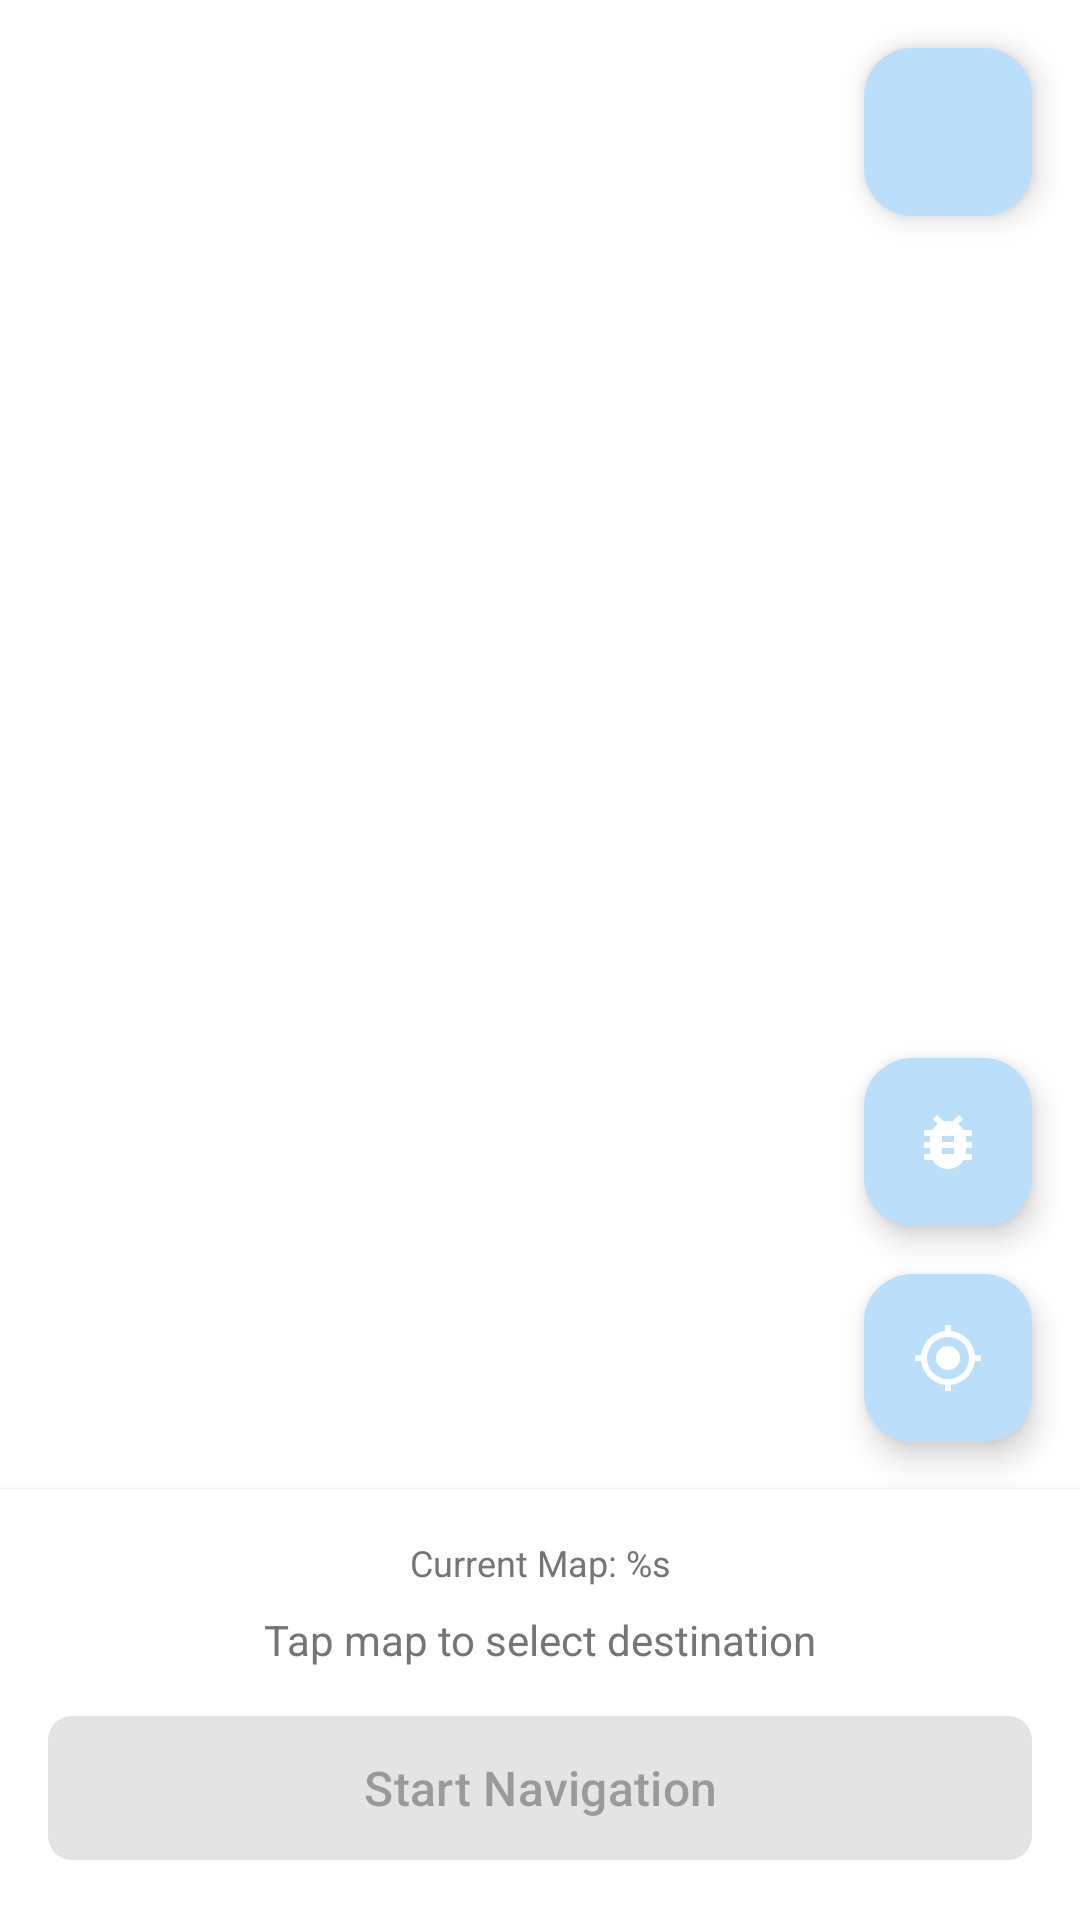

Layout XML and referenced resources for this Android screen:
<!-- AndroidManifest.xml: application theme Theme.NavigationApp -->
<!-- res/layout/activity_main_new.xml -->
<?xml version="1.0" encoding="utf-8"?>
<androidx.constraintlayout.widget.ConstraintLayout xmlns:android="http://schemas.android.com/apk/res/android"
    xmlns:app="http://schemas.android.com/apk/res-auto"
    xmlns:tools="http://schemas.android.com/tools"
    android:layout_width="match_parent"
    android:layout_height="match_parent"
    tools:context=".MainActivity">

    
    <FrameLayout
        android:id="@+id/map_container"
        android:layout_width="0dp"
        android:layout_height="0dp"
        app:layout_constraintBottom_toTopOf="@+id/bottom_panel"
        app:layout_constraintEnd_toEndOf="parent"
        app:layout_constraintStart_toStartOf="parent"
        app:layout_constraintTop_toTopOf="parent" />

    
    <com.google.android.material.floatingactionbutton.FloatingActionButton
        android:id="@+id/btn_switch_map"
        android:layout_width="wrap_content"
        android:layout_height="wrap_content"
        android:layout_margin="16dp"
        android:src="@drawable/ic_map"
        android:contentDescription="@string/switch_map_provider"
        app:layout_constraintEnd_toEndOf="parent"
        app:layout_constraintTop_toTopOf="parent"
        app:tint="@color/white"
        app:fabSize="mini" />

    
    <com.google.android.material.floatingactionbutton.FloatingActionButton
        android:id="@+id/btn_current_location"
        android:layout_width="wrap_content"
        android:layout_height="wrap_content"
        android:layout_margin="16dp"
        android:src="@drawable/ic_my_location"
        android:contentDescription="@string/current_location"
        app:layout_constraintBottom_toTopOf="@+id/log_panel"
        app:layout_constraintEnd_toEndOf="parent"
        app:tint="@color/white" />

    
    <com.google.android.material.floatingactionbutton.FloatingActionButton
        android:id="@+id/btn_toggle_log"
        android:layout_width="wrap_content"
        android:layout_height="wrap_content"
        android:layout_margin="16dp"
        android:src="@drawable/ic_bug_report"
        android:contentDescription="显示/隐藏日志"
        app:layout_constraintBottom_toTopOf="@+id/btn_current_location"
        app:layout_constraintEnd_toEndOf="parent"
        app:tint="@color/white"
        app:fabSize="mini" />

    
    <LinearLayout
        android:id="@+id/log_panel"
        android:layout_width="0dp"
        android:layout_height="200dp"
        android:background="@color/black"
        android:orientation="vertical"
        android:padding="8dp"
        android:visibility="gone"
        app:layout_constraintBottom_toTopOf="@+id/bottom_panel"
        app:layout_constraintEnd_toEndOf="parent"
        app:layout_constraintStart_toStartOf="parent">

        <TextView
            android:layout_width="match_parent"
            android:layout_height="wrap_content"
            android:text="运行日志"
            android:textColor="@color/white"
            android:textSize="14sp"
            android:textStyle="bold"
            android:padding="4dp" />

        <ScrollView
            android:layout_width="match_parent"
            android:layout_height="0dp"
            android:layout_weight="1">

            <TextView
                android:id="@+id/tv_log_content"
                android:layout_width="match_parent"
                android:layout_height="wrap_content"
                android:fontFamily="monospace"
                android:text="应用启动中...\n"
                android:textColor="@color/white"
                android:textSize="10sp"
                android:padding="4dp" />

        </ScrollView>

        <LinearLayout
            android:layout_width="match_parent"
            android:layout_height="wrap_content"
            android:orientation="horizontal">

            <Button
                android:id="@+id/btn_clear_log"
                android:layout_width="0dp"
                android:layout_height="32dp"
                android:layout_weight="1"
                android:layout_marginEnd="4dp"
                android:text="清除"
                android:textSize="10sp"
                style="@style/Widget.Material3.Button.OutlinedButton" />

            <Button
                android:id="@+id/btn_copy_log"
                android:layout_width="0dp"
                android:layout_height="32dp"
                android:layout_weight="1"
                android:layout_marginStart="4dp"
                android:text="复制"
                android:textSize="10sp"
                style="@style/Widget.Material3.Button.OutlinedButton" />

        </LinearLayout>

    </LinearLayout>

    
    <LinearLayout
        android:id="@+id/bottom_panel"
        android:layout_width="0dp"
        android:layout_height="wrap_content"
        android:background="@color/white"
        android:elevation="8dp"
        android:orientation="vertical"
        android:padding="16dp"
        app:layout_constraintBottom_toBottomOf="parent"
        app:layout_constraintEnd_toEndOf="parent"
        app:layout_constraintStart_toStartOf="parent">

        
        <TextView
            android:id="@+id/tv_map_provider"
            android:layout_width="match_parent"
            android:layout_height="wrap_content"
            android:layout_marginBottom="8dp"
            android:text="@string/current_map_provider"
            android:textAlignment="center"
            android:textColor="@color/text_secondary"
            android:textSize="12sp" />

        
        <TextView
            android:id="@+id/tv_instruction"
            android:layout_width="match_parent"
            android:layout_height="wrap_content"
            android:layout_marginBottom="12dp"
            android:text="@string/tap_map_to_select_destination"
            android:textAlignment="center"
            android:textColor="@color/text_secondary"
            android:textSize="14sp" />

        
        <com.google.android.material.button.MaterialButton
            android:id="@+id/btn_start_navigation"
            android:layout_width="match_parent"
            android:layout_height="56dp"
            android:enabled="false"
            android:text="@string/start_navigation"
            android:textSize="16sp"
            app:cornerRadius="8dp" />

    </LinearLayout>

</androidx.constraintlayout.widget.ConstraintLayout>
<!-- resources referenced by this layout -->
<resources>
  <color name="black">#000000</color>
  <color name="text_secondary">#757575</color>
  <color name="white">#FFFFFF</color>
  <!-- drawable ic_bug_report (drawable) -->
  <vector xmlns:android="http://schemas.android.com/apk/res/android"
      android:width="24dp"
      android:height="24dp"
      android:viewportWidth="24"
      android:viewportHeight="24"
      android:tint="?attr/colorOnSurface">
    <path
        android:fillColor="@android:color/white"
        android:pathData="M20,8h-2.81c-0.45,-0.78 -1.07,-1.45 -1.82,-1.96L17,4.41 15.59,3l-2.17,2.17C12.96,5.06 12.49,5 12,5c-0.49,0 -0.96,0.06 -1.41,0.17L8.41,3 7,4.41l1.62,1.63C7.88,6.55 7.26,7.22 6.81,8L4,8v2h2.09c-0.05,0.33 -0.09,0.66 -0.09,1v1L4,12v2h2v1c0,0.34 0.04,0.67 0.09,1L4,16v2h2.81c1.04,1.79 2.97,3 5.19,3s4.15,-1.21 5.19,-3L20,18v-2h-2.09c0.05,-0.33 0.09,-0.66 0.09,-1v-1h2v-2h-2v-1c0,-0.34 -0.04,-0.67 -0.09,-1L20,10L20,8zM14,16h-4v-2h4v2zM14,12h-4v-2h4v2z"/>
  </vector>
  <!-- drawable ic_my_location (drawable) -->
  <vector xmlns:android="http://schemas.android.com/apk/res/android"
      android:width="24dp"
      android:height="24dp"
      android:viewportWidth="24"
      android:viewportHeight="24"
      android:tint="?attr/colorOnPrimary">
    <path
        android:fillColor="@android:color/white"
        android:pathData="M12,8c-2.21,0 -4,1.79 -4,4s1.79,4 4,4 4,-1.79 4,-4 -1.79,-4 -4,-4zM20.94,11c-0.46,-4.17 -3.77,-7.48 -7.94,-7.94L13,1h-2v2.06C6.83,3.52 3.52,6.83 3.06,11L1,11v2h2.06c0.46,4.17 3.77,7.48 7.94,7.94L11,23h2v-2.06c4.17,-0.46 7.48,-3.77 7.94,-7.94L23,13v-2h-2.06zM12,19c-3.87,0 -7,-3.13 -7,-7s3.13,-7 7,-7 7,3.13 7,7 -3.13,7 -7,7z"/>
  </vector>
  <string name="current_location">Current Location</string>
  <string name="current_map_provider">Current Map: %s</string>
  <string name="start_navigation">Start Navigation</string>
  <string name="switch_map_provider">Switch Map Provider</string>
  <string name="tap_map_to_select_destination">Tap map to select destination</string>
  <style name="Theme.NavigationApp" parent="Base.Theme.NavigationApp" />
  <color name="md_theme_light_primary">#2196F3</color>
  <color name="md_theme_light_onPrimary">#FFFFFF</color>
  <color name="md_theme_light_primaryContainer">#BBDEFB</color>
  <color name="md_theme_light_onPrimaryContainer">#0D47A1</color>
  <color name="md_theme_light_secondary">#FF4081</color>
  <color name="md_theme_light_onSecondary">#FFFFFF</color>
  <color name="md_theme_light_secondaryContainer">#FCE4EC</color>
  <color name="md_theme_light_onSecondaryContainer">#880E4F</color>
  <color name="md_theme_light_tertiary">#4CAF50</color>
  <color name="md_theme_light_onTertiary">#FFFFFF</color>
  <color name="md_theme_light_tertiaryContainer">#C8E6C9</color>
  <color name="md_theme_light_onTertiaryContainer">#1B5E20</color>
  <color name="md_theme_light_error">#F44336</color>
  <color name="md_theme_light_onError">#FFFFFF</color>
  <color name="md_theme_light_errorContainer">#FFEBEE</color>
  <color name="md_theme_light_onErrorContainer">#B71C1C</color>
  <color name="md_theme_light_background">#FFFFFF</color>
  <color name="md_theme_light_onBackground">#212121</color>
  <color name="md_theme_light_surface">#FFFFFF</color>
  <color name="md_theme_light_onSurface">#212121</color>
  <color name="md_theme_light_surfaceVariant">#F5F5F5</color>
  <color name="md_theme_light_onSurfaceVariant">#757575</color>
  <color name="md_theme_light_outline">#BDBDBD</color>
  <color name="md_theme_light_inverseOnSurface">#FAFAFA</color>
  <color name="md_theme_light_inverseSurface">#303030</color>
  <color name="md_theme_light_inversePrimary">#90CAF9</color>
</resources>
